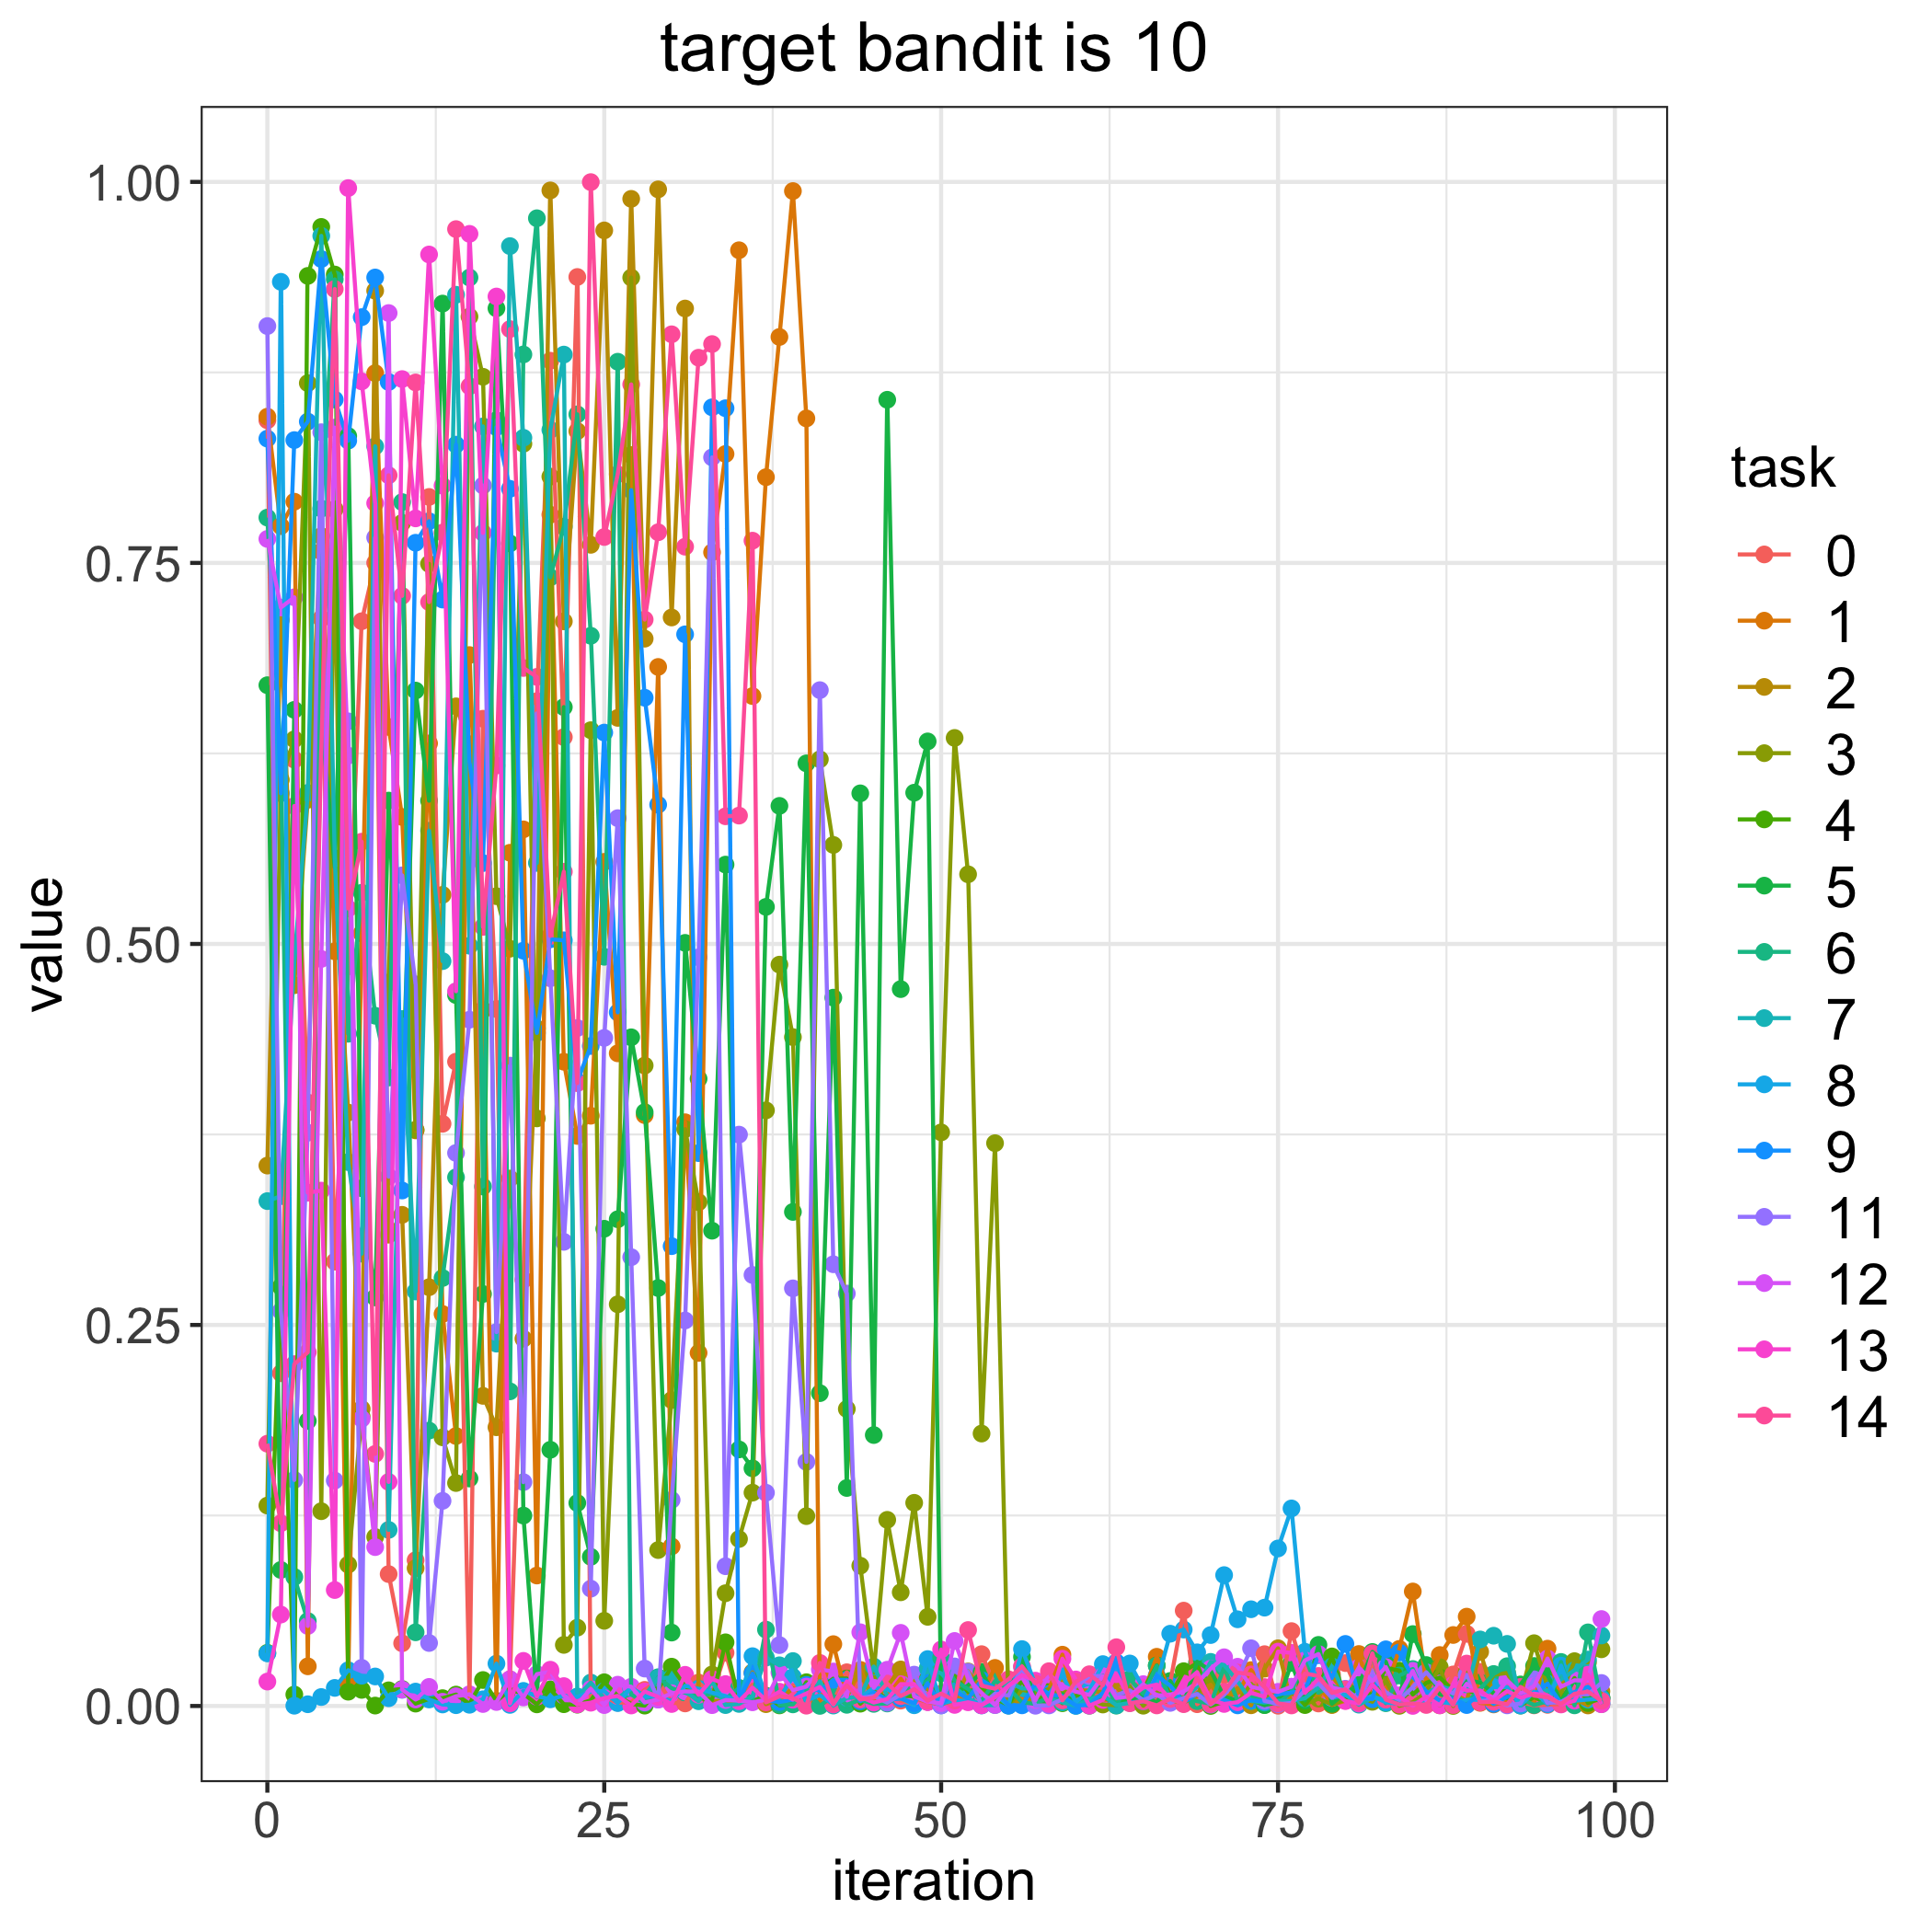

The data file committed next to this chart (first rows):
, 0, 1, 2, 3, 4, 5, 6, 7, 8, 9, 11, 12, 13, 14
0, 0.8436, 0.846, 0.3546, 0.1315, 0.03488, 0.6698, 0.7797, 0.3313, 0.03451, 0.8316, 0.9054, 0.7658, 0.01602, 0.1721
1, 0.2183, 0.7741, 0.7126, 0.6077, 0.275, 0.08926, 0.6238, 0.3345, 0.9344, 0.5989, 0.2591, 0.7207, 0.06, 0.1199
2, 0.6209, 0.7902, 0.4729, 0.6343, 0.007512, 0.6536, 0.08463, 0.4884, 0.0001768, 0.8306, 0.1483, 0.7274, 0.5905, 0.2243
3, 0.396, 0.02603, 0.5946, 0.868, 0.9383, 0.187, 0.05572, 0.5991, 0.001142, 0.8427, 0.3762, 0.0525, 0.3368, 0.2321
4, 0.7135, 0.7575, 0.7676, 0.1278, 0.9705, 0.6504, 0.7856, 0.9646, 0.005879, 0.9494, 0.8358, 0.4902, 0.3382, 0.627
5, 0.2915, 0.4951, 0.5471, 0.7852, 0.9392, 0.5502, 0.936, 0.5562, 0.01186, 0.8572, 0.1479, 0.8388, 0.07608, 0.9297
6, 0.4852, 0.0151, 0.3894, 0.09274, 0.009371, 0.8333, 0.4411, 0.3569, 0.02347, 0.8302, 0.6461, 0.6236, 0.9959, 0.5232
7, 0.7117, 0.5069, 0.1949, 0.1899, 0.01057, 0.3397, 0.5336, 0.2968, 0.01984, 0.9113, 0.02501, 0.1884, 0.8691, 0.5671
8, 0.7501, 0.8745, 0.9286, 0.1109, 0.0002662, 0.268, 0.4529, 0.8265, 0.01936, 0.9373, 0.7667, 0.1042, 0.7892, 0.1654
9, 0.08654, 0.6424, 0.3092, 0.4747, 0.01028, 0.5941, 0.4123, 0.1155, 0.005102, 0.8687, 0.3473, 0.9139, 0.147, 0.8075
10, 0.04115, 0.5833, 0.3223, 0.7763, 0.01115, 0.3925, 0.7899, 0.4508, 0.01062, 0.3382, 0.545, 0.01073, 0.8706, 0.7284
11, 0.09566, 0.3777, 0.09039, 0.378, 0.00156, 0.6662, 0.04834, 0.272, 0.009447, 0.7632, 0.4735, 0.004238, 0.7792, 0.8684
12, 0.7933, 0.6316, 0.2748, 0.7494, 0.004705, 0.594, 0.1807, 0.5743, 0.004299, 0.7774, 0.04133, 0.01252, 0.9524, 0.7243
13, 0.382, 0.2572, 0.5322, 0.1763, 0.005134, 0.9202, 0.2808, 0.4887, 0.0009991, 0.726, 0.1346, 0.002795, 0.8007, 0.7699
14, 0.4228, 0.1771, 0.6559, 0.1463, 0.007481, 0.4665, 0.3469, 0.9259, 0.0005241, 0.8276, 0.3629, 0.006392, 0.469, 0.969
15, 0.006245, 0.6895, 0.631, 0.9116, 0.001395, 0.1493, 0.9372, 0.4988, 0.0008025, 0.6193, 0.4503, 0.0077, 0.9659, 0.8659
16, 0.6478, 0.4567, 0.2035, 0.8721, 0.01703, 0.2703, 0.3408, 0.8396, 0.004397, 0.553, 0.8008, 0.001296, 0.7697, 0.5112
17, 0.4573, 0.003209, 0.1829, 0.5313, 0.003291, 0.917, 0.8436, 0.2377, 0.0278, 0.839, 0.2453, 0.002619, 0.9248, 0.6171
18, 0.01745, 0.5598, 0.3461, 0.4969, 0.01064, 0.7628, 0.2064, 0.9579, 0.000725, 0.7986, 0.4202, 0.01757, 0.001737, 0.9034
19, 0.2796, 0.5752, 0.241, 0.8282, 0.008167, 0.1249, 0.8868, 0.8321, 0.009904, 0.4955, 0.1469, 0.005614, 0.02959, 0.6811
20, 0.6593, 0.08561, 0.4445, 0.3855, 0.001066, 0.005843, 0.9761, 0.5531, 0.006436, 0.4416, 0.6513, 0.02089, 0.006087, 0.6752
21, 0.8827, 0.7816, 0.9944, 0.8066, 0.01089, 0.1681, 0.7405, 0.8373, 0.004381, 0.503, 0.4775, 0.02245, 0.0238, 0.5052
22, 0.6357, 0.4227, 0.7117, 0.04009, 0.001164, 0.6554, 0.7738, 0.8867, 0.006797, 0.5024, 0.3046, 0.006975, 0.01305, 0.5474
23, 0.9376, 0.374, 0.8365, 0.05139, 0.0008595, 0.1332, 0.8475, 0.006224, 0.005903, 0.4098, 0.4448, 0.001171, 0.001053, 0.4087
24, 0.004382, 0.3873, 0.7619, 0.6402, 0.003713, 0.09787, 0.7022, 0.01535, 0.009422, 0.433, 0.07698, 0.01115, 0.002149, 0.9999
25, 0.005738, 0.5539, 0.9682, 0.05589, 0.01556, 0.3131, 0.4916, 0.005136, 0.009776, 0.6387, 0.4383, 0.0005901, 0.005221, 0.767
26, 0.002201, 0.4282, 0.6483, 0.2636, 0.006603, 0.3194, 0.882, 0.004956, 0.001918, 0.4551, 0.5825, 0.01397, 0.006585, 0.8082
27, 0.002479, 0.8208, 0.9889, 0.9372, 0.001333, 0.4387, 0.007636, 0.01166, 0.01206, 0.7978, 0.2945, 0.01262, 0.0003322, 0.8671
28, 0.01058, 0.3877, 0.7003, 0.4202, 0.0002464, 0.3896, 0.001868, 0.006832, 0.005927, 0.6616, 0.02455, 0.002352, 0.009532, 0.7128
29, 0.0163, 0.6817, 0.9951, 0.1023, 0.01115, 0.2742, 0.01887, 0.01833, 0.00611, 0.5914, 0.004221, 0.004259, 0.005964, 0.7701
30, 0.002097, 0.1047, 0.7142, 0.2007, 0.0258, 0.04817, 0.01169, 0.01858, 0.003261, 0.3017, 0.1352, 0.008372, 0.001305, 0.9
31, 0.001684, 0.383, 0.9169, 0.3785, 0.01273, 0.5007, 0.008733, 0.009652, 0.01323, 0.7031, 0.2529, 0.009572, 0.02045, 0.7606
32, 0.01536, 0.2317, 0.01138, 0.3306, 0.005105, 0.4115, 0.005814, 0.003109, 0.01132, 0.3628, 0.4912, 0.009475, 0.007395, 0.8846
33, 0.007408, 0.757, 0.003159, 0.02069, 0.004096, 0.3119, 0.008159, 0.01616, 0.008784, 0.8521, 0.8192, 0.0005495, 0.01768, 0.8936
34, 0.03495, 0.8215, 0.003559, 0.07399, 0.04178, 0.5521, 0.004628, 0.0005978, 0.006515, 0.8515, 0.09171, 0.0039, 0.01437, 0.5838
35, 0.003908, 0.9552, 0.003136, 0.1096, 0.003012, 0.1683, 0.01188, 0.001356, 0.002954, 0.004441, 0.3749, 0.003538, 0.003145, 0.5842
36, 0.01402, 0.6626, 0.02208, 0.14, 0.003195, 0.1559, 0.004471, 0.006277, 0.03268, 0.02136, 0.2828, 0.002423, 0.01201, 0.7646
37, 0.005986, 0.8063, 0.001207, 0.3908, 0.006751, 0.5243, 0.0501, 0.03172, 0.0063, 0.003476, 0.1399, 0.004042, 0.003766, 0.002374
38, 0.005355, 0.8983, 0.004207, 0.4864, 0.0003967, 0.5906, 0.0007818, 0.02669, 0.00519, 0.002637, 0.03995, 0.02189, 0.009364, 0.006365
39, 0.01371, 0.994, 0.01162, 0.4389, 0.001706, 0.3242, 0.001062, 0.02948, 0.01902, 0.004074, 0.274, 0.01041, 0.004198, 0.005334
40, 0.009975, 0.8448, 0.008631, 0.1246, 0.0156, 0.6185, 0.01136, 0.001619, 0.00362, 0.01382, 0.1602, 0.01272, 0.008142, 0.0002007
41, 0.002326, 0.003042, 0.01352, 0.6211, 0.01139, 0.2053, 7.008551029642154e-05, 0.01627, 0.007082, 0.009749, 0.6665, 0.02395, 0.01246, 0.02825
42, 0.00286, 0.04057, 0.003747, 0.565, 0.01794, 0.4648, 0.006788, 0.0002898, 0.001126, 0.01717, 0.2898, 0.02262, 0.001029, 0.001323
43, 0.02212, 0.005727, 0.01236, 0.1949, 0.01804, 0.143, 0.0007758, 0.005273, 0.01223, 0.01716, 0.2706, 0.006069, 0.01615, 0.01352
44, 0.01146, 0.02371, 0.02143, 0.09204, 0.001518, 0.5988, 0.004115, 0.006029, 0.005645, 0.003076, 0.005241, 0.04837, 0.006098, 0.004268
45, 0.004589, 0.003745, 0.00379, 0.02194, 0.009649, 0.1778, 0.001392, 0.02586, 0.01182, 0.009039, 0.006567, 0.01194, 0.002251, 0.005458
46, 0.01434, 0.006112, 0.01303, 0.1221, 0.00513, 0.857, 0.001653, 0.006693, 0.01131, 0.004205, 0.002159, 0.0238, 0.004538, 0.0147
47, 0.003509, 0.01792, 0.02398, 0.0746, 0.006826, 0.4704, 0.00743, 0.005372, 0.005501, 0.004834, 0.007511, 0.04799, 0.01432, 0.00652
48, 0.001142, 0.005282, 0.01682, 0.1333, 0.006277, 0.5992, 0.01326, 0.01096, 0.0004813, 0.001899, 0.02058, 0.006257, 0.01439, 0.01099
49, 0.01429, 0.002708, 0.01106, 0.0585, 0.0174, 0.6329, 0.0165, 0.0247, 0.03078, 0.01499, 0.004041, 0.002674, 0.002583, 0.003523
50, 0.003708, 0.0009158, 0.003889, 0.3764, 0.003617, 0.00214, 0.03161, 0.02144, 0.001489, 0.0003939, 0.0004013, 0.001879, 0.03705, 0.00813
51, 0.00591, 0.003981, 0.003222, 0.6352, 0.01978, 0.008234, 0.01667, 0.01229, 0.003824, 0.009858, 0.02596, 0.04267, 0.0007118, 0.0036
52, 0.00438, 0.006828, 0.02267, 0.5457, 0.009186, 0.01349, 0.01115, 0.005099, 0.003236, 0.004823, 0.02235, 0.01795, 0.002432, 0.04984
53, 0.034, 0.008279, 0.01097, 0.1788, 0.01246, 0.02229, 0.003303, 0.0004214, 0.001318, 0.01692, 0.0003722, 0.008501, 0.0005036, 0.01327
54, 0.01354, 0.02499, 0.006373, 0.3693, 0.004852, 0.006509, 0.01633, 0.0006442, 0.007671, 0.01156, 0.008067, 0.0006482, 0.005665, 0.01134
55, 0.001591, 0.006814, 0.005042, 0.00036, 0.0006703, 0.007303, 0.01177, 0.0156, 0.0001687, 0.0003591, 0.00684, 0.01328, 0.01327, 0.0175
56, 0.02119, 0.004597, 0.001405, 0.01061, 0.01686, 0.03222, 0.002353, 0.01152, 0.03733, 0.0004308, 0.02563, 0.01891, 0.02025, 0.026
57, 0.006748, 0.003434, 0.006359, 0.00897, 0.002346, 0.00307, 0.001389, 0.01148, 0.01381, 0.01486, 0.0001594, 0.003799, 0.01661, 0.01481
58, 0.001413, 0.01064, 0.01127, 0.01076, 0.008907, 0.002819, 0.006073, 0.004553, 0.0079, 0.007475, 0.0003864, 0.02071, 0.001282, 0.02283
59, 0.003176, 0.03366, 0.01762, 0.008187, 0.001826, 0.007792, 0.00293, 0.002384, 0.02027, 0.006561, 0.004505, 0.01325, 0.03102, 0.003695
... 40 more rows
